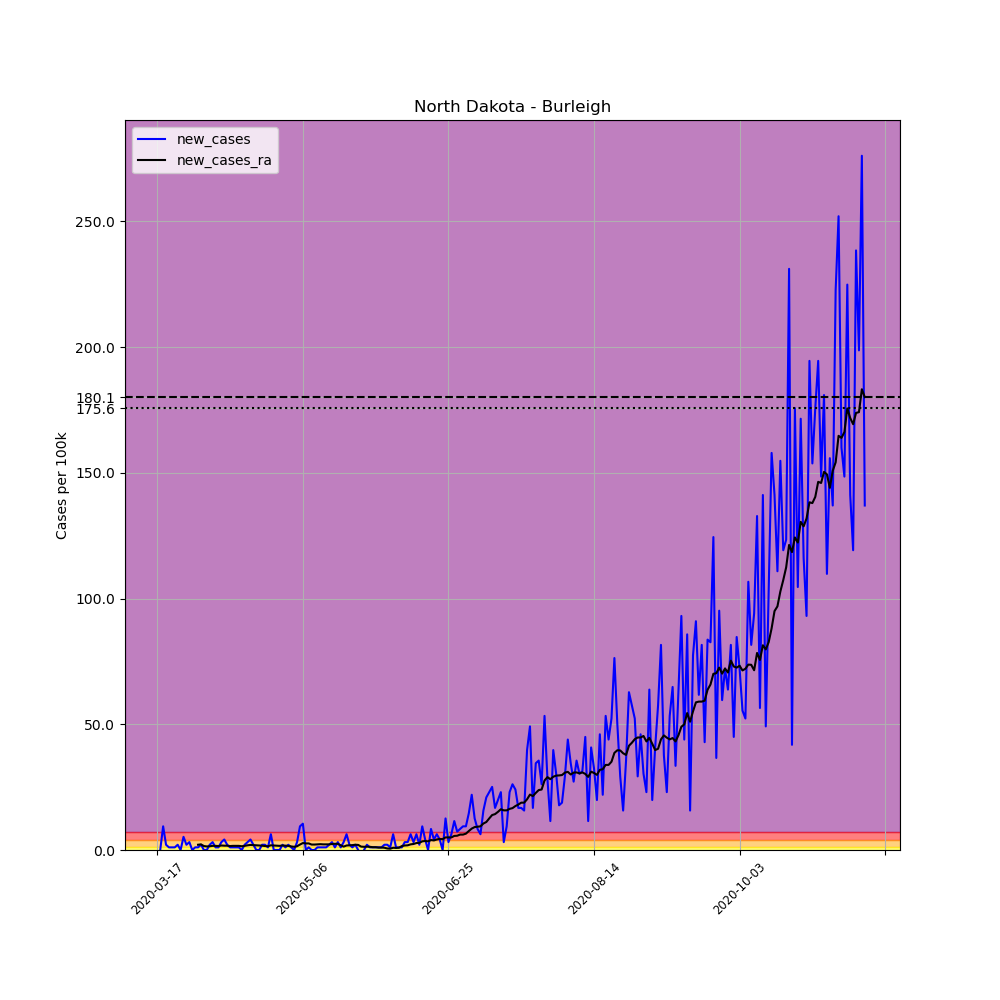

The data file committed next to this chart (first rows):
, date, county, state, fips, cases, deaths, COUNTY, STNAME, CTYNAME, POPESTIMATE2019, per_100k, new_cases, new_cases_ra
128089, 2020-03-17, Burleigh, North Dakota, 38015, 2, 0, 15, North Dakota, Burleigh, 95626, 2.091, , 
128090, 2020-03-18, Burleigh, North Dakota, 38015, 2, 0, 15, North Dakota, Burleigh, 95626, 2.091, 0.0, 
128091, 2020-03-19, Burleigh, North Dakota, 38015, 11, 0, 15, North Dakota, Burleigh, 95626, 11.5, 9.412, 
128092, 2020-03-20, Burleigh, North Dakota, 38015, 13, 0, 15, North Dakota, Burleigh, 95626, 13.59, 2.091, 
128093, 2020-03-21, Burleigh, North Dakota, 38015, 14, 0, 15, North Dakota, Burleigh, 95626, 14.64, 1.046, 
128094, 2020-03-22, Burleigh, North Dakota, 38015, 15, 0, 15, North Dakota, Burleigh, 95626, 15.69, 1.046, 
128095, 2020-03-23, Burleigh, North Dakota, 38015, 16, 0, 15, North Dakota, Burleigh, 95626, 16.73, 1.046, 
128096, 2020-03-24, Burleigh, North Dakota, 38015, 18, 0, 15, North Dakota, Burleigh, 95626, 18.82, 2.091, 
128097, 2020-03-25, Burleigh, North Dakota, 38015, 18, 0, 15, North Dakota, Burleigh, 95626, 18.82, 0.0, 
128098, 2020-03-26, Burleigh, North Dakota, 38015, 23, 0, 15, North Dakota, Burleigh, 95626, 24.05, 5.229, 
128099, 2020-03-27, Burleigh, North Dakota, 38015, 25, 0, 15, North Dakota, Burleigh, 95626, 26.14, 2.091, 
128100, 2020-03-28, Burleigh, North Dakota, 38015, 28, 0, 15, North Dakota, Burleigh, 95626, 29.28, 3.137, 
128101, 2020-03-29, Burleigh, North Dakota, 38015, 28, 0, 15, North Dakota, Burleigh, 95626, 29.28, 0.0, 
128102, 2020-03-30, Burleigh, North Dakota, 38015, 29, 0, 15, North Dakota, Burleigh, 95626, 30.33, 1.046, 
128103, 2020-03-31, Burleigh, North Dakota, 38015, 30, 0, 15, North Dakota, Burleigh, 95626, 31.37, 1.046, 2.091
128104, 2020-04-01, Burleigh, North Dakota, 38015, 32, 0, 15, North Dakota, Burleigh, 95626, 33.46, 2.091, 2.241
128105, 2020-04-02, Burleigh, North Dakota, 38015, 32, 0, 15, North Dakota, Burleigh, 95626, 33.46, 0.0, 1.569
128106, 2020-04-03, Burleigh, North Dakota, 38015, 32, 0, 15, North Dakota, Burleigh, 95626, 33.46, 0.0, 1.419
128107, 2020-04-04, Burleigh, North Dakota, 38015, 34, 0, 15, North Dakota, Burleigh, 95626, 35.56, 2.091, 1.494
128108, 2020-04-05, Burleigh, North Dakota, 38015, 37, 0, 15, North Dakota, Burleigh, 95626, 38.69, 3.137, 1.643
128109, 2020-04-06, Burleigh, North Dakota, 38015, 38, 0, 15, North Dakota, Burleigh, 95626, 39.74, 1.046, 1.643
128110, 2020-04-07, Burleigh, North Dakota, 38015, 39, 0, 15, North Dakota, Burleigh, 95626, 40.78, 1.046, 1.569
128111, 2020-04-08, Burleigh, North Dakota, 38015, 42, 0, 15, North Dakota, Burleigh, 95626, 43.92, 3.137, 1.793
128112, 2020-04-09, Burleigh, North Dakota, 38015, 46, 0, 15, North Dakota, Burleigh, 95626, 48.1, 4.183, 1.718
128113, 2020-04-10, Burleigh, North Dakota, 38015, 48, 0, 15, North Dakota, Burleigh, 95626, 50.2, 2.091, 1.718
128114, 2020-04-11, Burleigh, North Dakota, 38015, 49, 0, 15, North Dakota, Burleigh, 95626, 51.24, 1.046, 1.569
128115, 2020-04-12, Burleigh, North Dakota, 38015, 50, 0, 15, North Dakota, Burleigh, 95626, 52.29, 1.046, 1.643
128116, 2020-04-13, Burleigh, North Dakota, 38015, 51, 0, 15, North Dakota, Burleigh, 95626, 53.33, 1.046, 1.643
128117, 2020-04-14, Burleigh, North Dakota, 38015, 52, 0, 15, North Dakota, Burleigh, 95626, 54.38, 1.046, 1.643
128118, 2020-04-15, Burleigh, North Dakota, 38015, 52, 0, 15, North Dakota, Burleigh, 95626, 54.38, 0.0, 1.494
128119, 2020-04-16, Burleigh, North Dakota, 38015, 54, 0, 15, North Dakota, Burleigh, 95626, 56.47, 2.091, 1.643
128120, 2020-04-17, Burleigh, North Dakota, 38015, 57, 0, 15, North Dakota, Burleigh, 95626, 59.61, 3.137, 1.867
128121, 2020-04-18, Burleigh, North Dakota, 38015, 61, 0, 15, North Dakota, Burleigh, 95626, 63.79, 4.183, 2.017
128122, 2020-04-19, Burleigh, North Dakota, 38015, 63, 0, 15, North Dakota, Burleigh, 95626, 65.88, 2.091, 1.942
128123, 2020-04-20, Burleigh, North Dakota, 38015, 63, 0, 15, North Dakota, Burleigh, 95626, 65.88, 0.0, 1.867
128124, 2020-04-21, Burleigh, North Dakota, 38015, 63, 0, 15, North Dakota, Burleigh, 95626, 65.88, 0.0, 1.793
128125, 2020-04-22, Burleigh, North Dakota, 38015, 65, 0, 15, North Dakota, Burleigh, 95626, 67.97, 2.091, 1.718
128126, 2020-04-23, Burleigh, North Dakota, 38015, 67, 0, 15, North Dakota, Burleigh, 95626, 70.06, 2.091, 1.569
128127, 2020-04-24, Burleigh, North Dakota, 38015, 68, 0, 15, North Dakota, Burleigh, 95626, 71.11, 1.046, 1.494
128128, 2020-04-25, Burleigh, North Dakota, 38015, 74, 0, 15, North Dakota, Burleigh, 95626, 77.38, 6.274, 1.867
128129, 2020-04-26, Burleigh, North Dakota, 38015, 74, 0, 15, North Dakota, Burleigh, 95626, 77.38, 0.0, 1.793
128130, 2020-04-27, Burleigh, North Dakota, 38015, 74, 0, 15, North Dakota, Burleigh, 95626, 77.38, 0.0, 1.718
128131, 2020-04-28, Burleigh, North Dakota, 38015, 74, 0, 15, North Dakota, Burleigh, 95626, 77.38, 0.0, 1.643
128132, 2020-04-29, Burleigh, North Dakota, 38015, 76, 0, 15, North Dakota, Burleigh, 95626, 79.48, 2.091, 1.793
128133, 2020-04-30, Burleigh, North Dakota, 38015, 77, 0, 15, North Dakota, Burleigh, 95626, 80.52, 1.046, 1.718
128134, 2020-05-01, Burleigh, North Dakota, 38015, 79, 0, 15, North Dakota, Burleigh, 95626, 82.61, 2.091, 1.643
128135, 2020-05-02, Burleigh, North Dakota, 38015, 80, 0, 15, North Dakota, Burleigh, 95626, 83.66, 1.046, 1.419
128136, 2020-05-03, Burleigh, North Dakota, 38015, 80, 0, 15, North Dakota, Burleigh, 95626, 83.66, 0.0, 1.27
128137, 2020-05-04, Burleigh, North Dakota, 38015, 83, 0, 15, North Dakota, Burleigh, 95626, 86.8, 3.137, 1.494
128138, 2020-05-05, Burleigh, North Dakota, 38015, 92, 0, 15, North Dakota, Burleigh, 95626, 96.21, 9.412, 2.166
128139, 2020-05-06, Burleigh, North Dakota, 38015, 102, 0, 15, North Dakota, Burleigh, 95626, 106.7, 10.46, 2.764
128140, 2020-05-07, Burleigh, North Dakota, 38015, 102, 0, 15, North Dakota, Burleigh, 95626, 106.7, 0.0, 2.614
128141, 2020-05-08, Burleigh, North Dakota, 38015, 103, 0, 15, North Dakota, Burleigh, 95626, 107.7, 1.046, 2.614
128142, 2020-05-09, Burleigh, North Dakota, 38015, 103, 0, 15, North Dakota, Burleigh, 95626, 107.7, 0.0, 2.166
128143, 2020-05-10, Burleigh, North Dakota, 38015, 103, 0, 15, North Dakota, Burleigh, 95626, 107.7, 0.0, 2.166
128144, 2020-05-11, Burleigh, North Dakota, 38015, 104, 0, 15, North Dakota, Burleigh, 95626, 108.8, 1.046, 2.241
128145, 2020-05-12, Burleigh, North Dakota, 38015, 105, 0, 15, North Dakota, Burleigh, 95626, 109.8, 1.046, 2.316
128146, 2020-05-13, Burleigh, North Dakota, 38015, 106, 0, 15, North Dakota, Burleigh, 95626, 110.8, 1.046, 2.241
128147, 2020-05-14, Burleigh, North Dakota, 38015, 107, 0, 15, North Dakota, Burleigh, 95626, 111.9, 1.046, 2.241
128148, 2020-05-15, Burleigh, North Dakota, 38015, 109, 0, 15, North Dakota, Burleigh, 95626, 114, 2.091, 2.241
... 184 more rows
